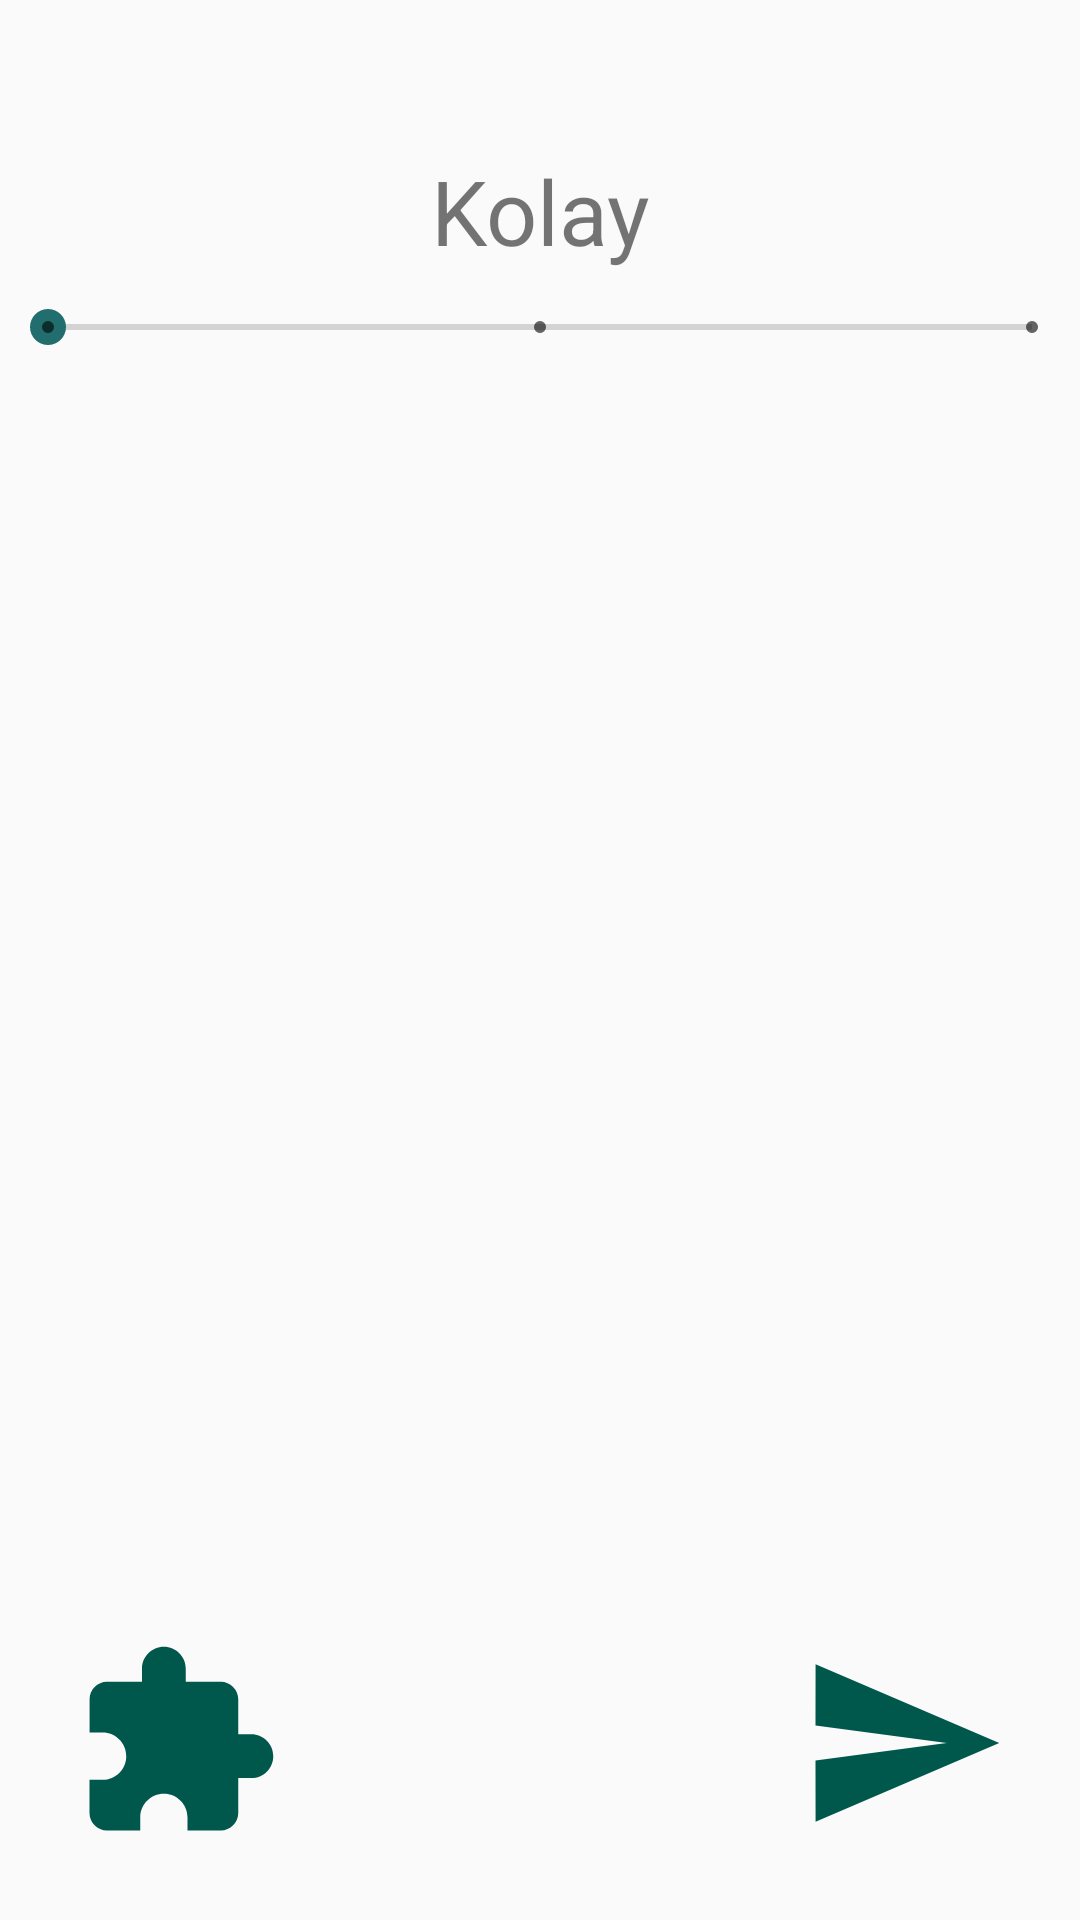

The Android layout XML behind this screen, and the referenced resources:
<!-- AndroidManifest.xml: application theme AppTheme -->
<!-- res/layout/activity_show_capture.xml -->
<?xml version="1.0" encoding="utf-8"?>
<FrameLayout xmlns:android="http://schemas.android.com/apk/res/android"
    xmlns:app="http://schemas.android.com/apk/res-auto"
    xmlns:tools="http://schemas.android.com/tools"
    android:layout_width="match_parent"
    android:layout_height="match_parent"
    tools:context=".ShowCaptureActivity"
    android:orientation="vertical">

    <ImageView
        android:layout_width="match_parent"
        android:layout_height="match_parent"
        android:scaleType="fitXY"
        android:id="@+id/imageCaptured"/>
    <ImageView
        android:layout_width="300dp"
        android:layout_height="300dp"
        android:layout_gravity="center"
        android:id="@+id/gecici"/>
    <Button
        android:layout_width="0dp"
        android:layout_height="0dp"
        android:text="Resmi Al"
        android:layout_gravity="bottom|center"
        android:id="@+id/ResmiAl"/>

    <ImageButton
        android:id="@+id/btn_send_friend"
        android:layout_width="70dp"
        android:layout_height="70dp"
        android:layout_gravity="bottom|right"
        android:layout_margin="24dp"
        android:background="@drawable/img_send" />
    <ImageButton
        android:id="@+id/btn_puzzle_yap"
        android:layout_width="wrap_content"
        android:layout_height="wrap_content"
        android:background="@drawable/img_puzzle_piece"
        android:layout_gravity="bottom|left"
        android:layout_margin="24dp"/>
    <Button
        android:layout_width="0dp"
        android:layout_height="0dp"
        android:text="save to stories"
        android:layout_gravity="top"
        android:id="@+id/story"/>

    <SeekBar
        android:id="@+id/seekBar"
        style="@style/Widget.AppCompat.SeekBar.Discrete"
        android:layout_width="match_parent"
        android:layout_height="wrap_content"
        android:layout_marginTop="100dp"
        android:max="2"
        />
    <TextView
        android:layout_width="match_parent"
        android:layout_height="wrap_content"
        android:text="Kolay"
        android:id="@+id/seekBarValue"
        android:layout_marginTop="50dp"
        android:textAlignment="center"
        android:textSize="30sp"/>
</FrameLayout>
<!-- resources referenced by this layout -->
<resources>
  <!-- drawable img_puzzle_piece (drawable) -->
  <vector xmlns:android="http://schemas.android.com/apk/res/android"
          android:width="70dp"
          android:height="70dp"
          android:viewportWidth="24.0"
          android:viewportHeight="24.0">
      <path
          android:fillColor="#00574B"
          android:pathData="M20.5,11H19V7c0,-1.1 -0.9,-2 -2,-2h-4V3.5C13,2.12 11.88,1 10.5,1S8,2.12 8,3.5V5H4c-1.1,0 -1.99,0.9 -1.99,2v3.8H3.5c1.49,0 2.7,1.21 2.7,2.7s-1.21,2.7 -2.7,2.7H2V20c0,1.1 0.9,2 2,2h3.8v-1.5c0,-1.49 1.21,-2.7 2.7,-2.7 1.49,0 2.7,1.21 2.7,2.7V22H17c1.1,0 2,-0.9 2,-2v-4h1.5c1.38,0 2.5,-1.12 2.5,-2.5S21.88,11 20.5,11z"/>
  </vector>
  <!-- drawable img_send (drawable) -->
  <vector android:height="100dp" android:tint="#00574B"
      android:viewportHeight="24.0" android:viewportWidth="24.0"
      android:width="100dp" xmlns:android="http://schemas.android.com/apk/res/android">
      <path android:fillColor="#FF000000" android:pathData="M2.01,21L23,12 2.01,3 2,10l15,2 -15,2z"/>
  </vector>
  <style name="AppTheme" parent="Theme.AppCompat.Light.NoActionBar">
          
          <item name="colorPrimary">@color/colorPrimary</item>
          <item name="colorPrimaryDark">@color/colorPrimaryDark</item>
          <item name="colorAccent">@color/colorAccent</item>
      </style>
  <color name="colorPrimary">#3F51B5</color>
  <color name="colorPrimaryDark">#2980ba</color>
  <color name="colorAccent">#226e6e</color>
</resources>
